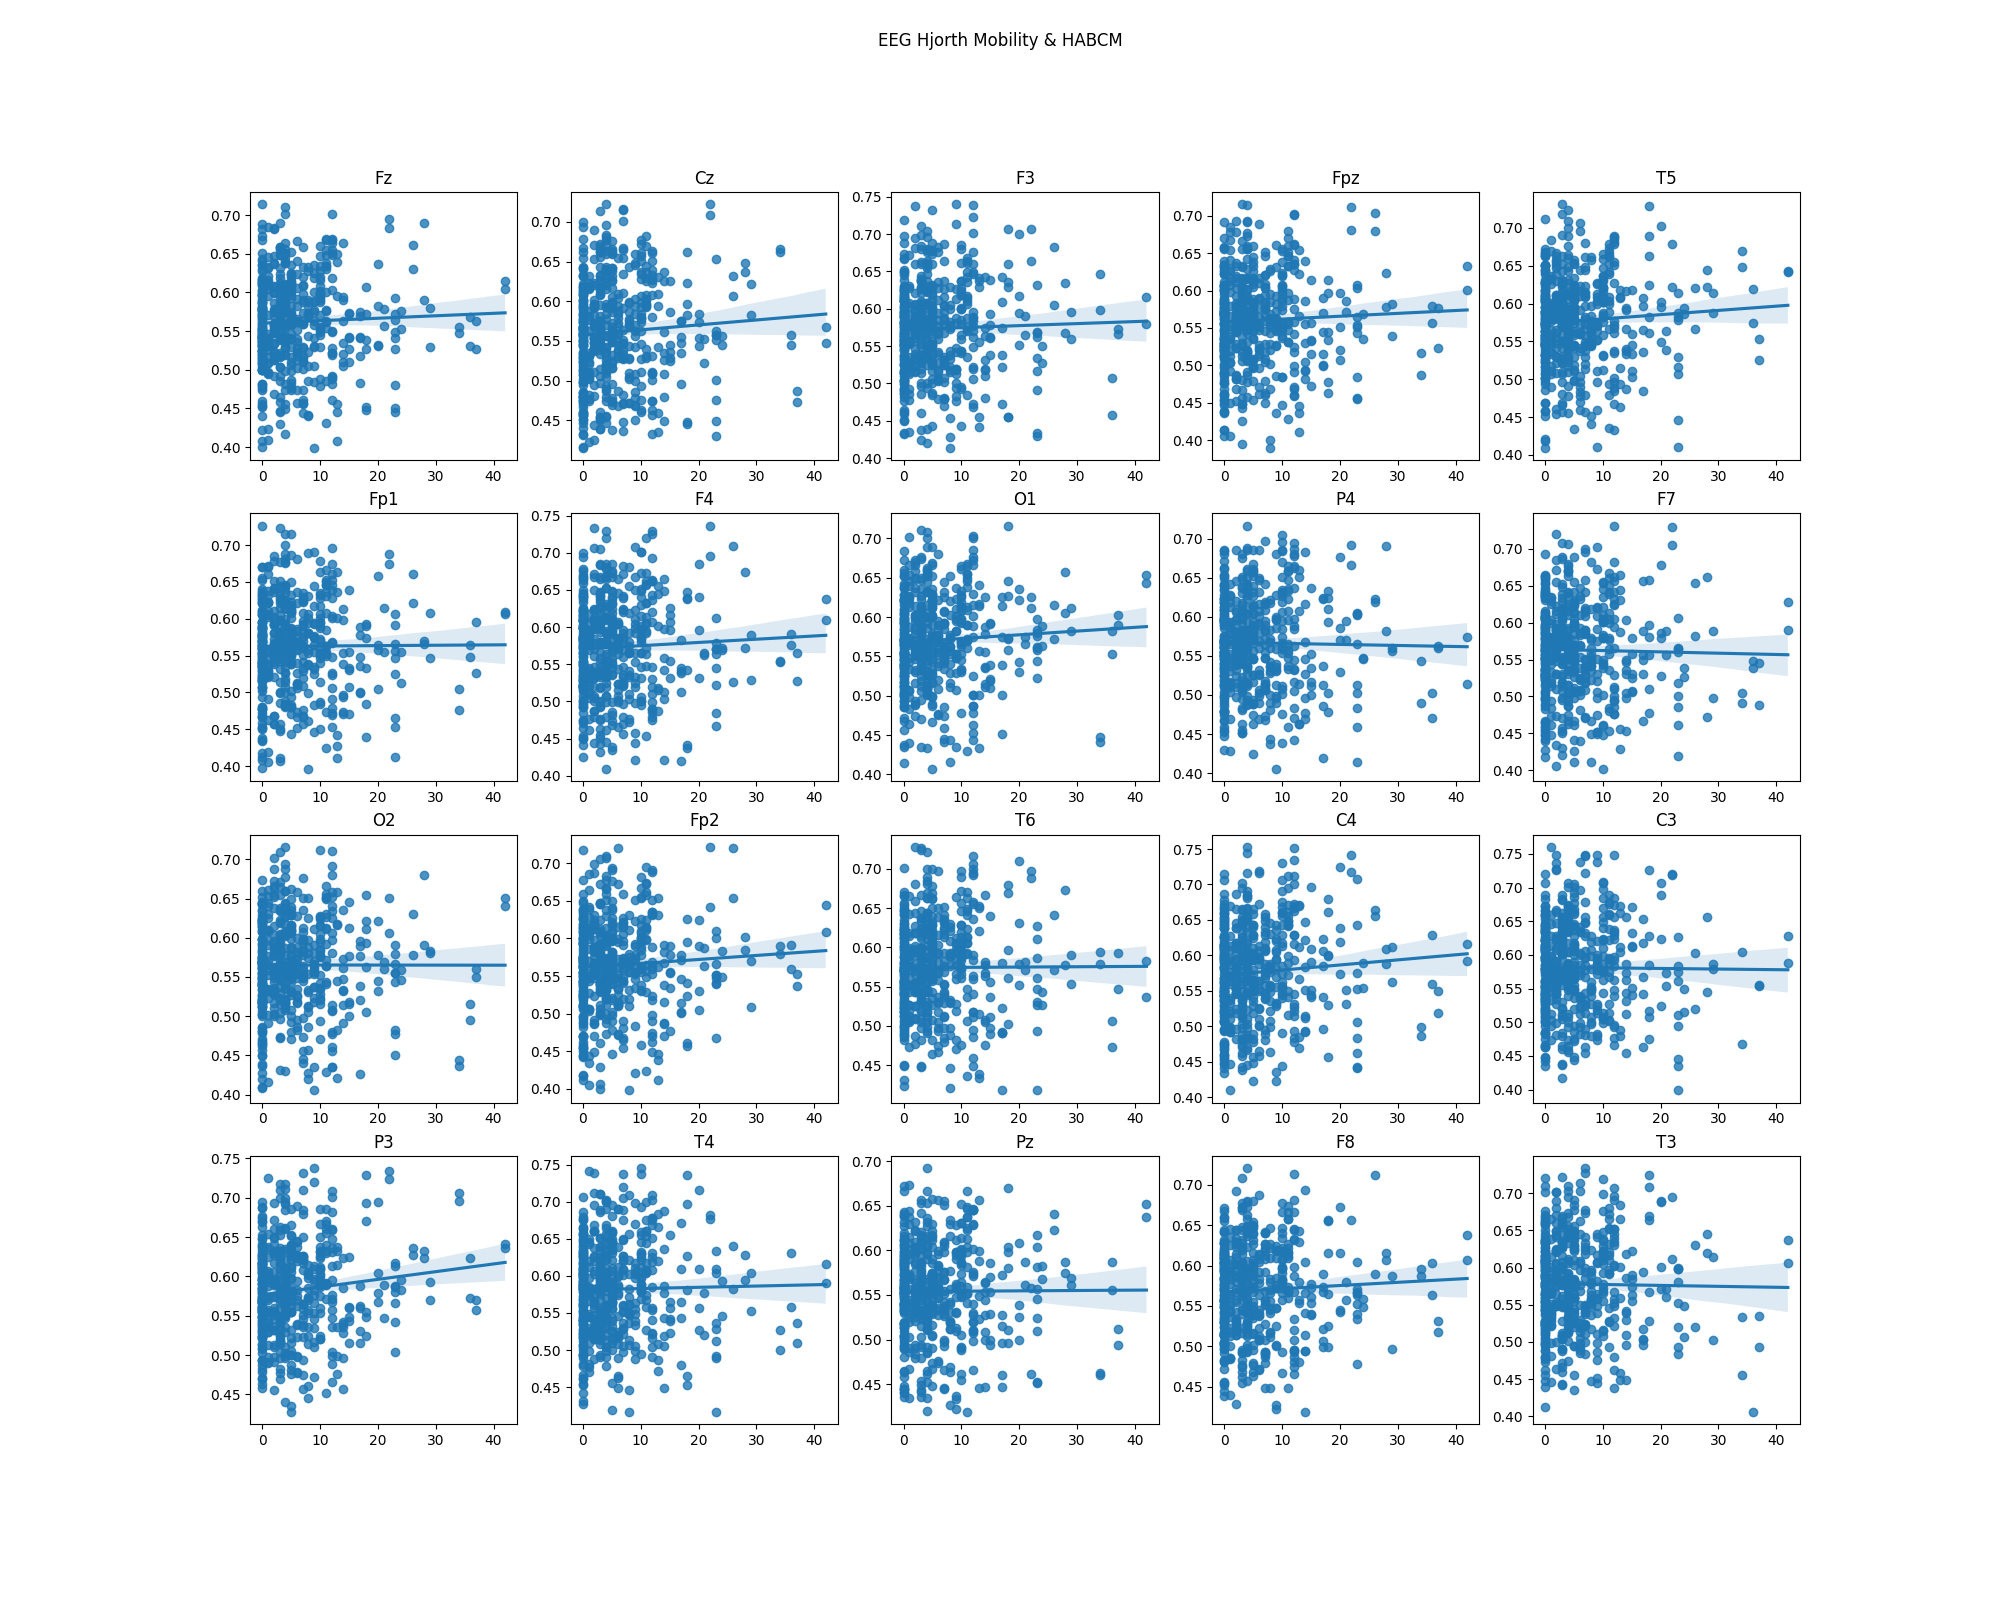

The file beside this chart, header and first rows:
channel, pearson, pearson p-value, spearman, spearman p-value, r2
Fz, 0.03833, 0.3873, 0.03833, 0.3873, 0.001469
Cz, 0.0681, 0.1235, 0.0681, 0.1235, 0.004638
F3, 0.03099, 0.4846, 0.03099, 0.4846, 0.0009601
Fpz, 0.0443, 0.319, 0.0443, 0.319, 0.001963
T5, 0.06776, 0.1265, 0.06776, 0.1265, 0.004591
Fp1, 0.005853, 0.8951, 0.005853, 0.8951, 3.425324614647618e-05
F4, 0.04822, 0.2757, 0.04822, 0.2757, 0.002325
O1, 0.059, 0.1839, 0.059, 0.1839, 0.003481
P4, -0.01596, 0.7193, -0.01596, 0.7193, 0.0002546
F7, -0.01981, 0.6547, -0.01981, 0.6547, 0.0003925
O2, -0.000969, 0.9826, -0.000969, 0.9826, 9.382262297075172e-07
Fp2, 0.06356, 0.1522, 0.06356, 0.1522, 0.00404
T6, 0.005039, 0.9096, 0.005039, 0.9096, 2.5389237469641834e-05
C4, 0.07653, 0.08424, 0.07653, 0.08424, 0.005857
C3, -0.009175, 0.8361, -0.009175, 0.8361, 8.417475388089457e-05
P3, 0.1188, 0.007433, 0.1188, 0.007433, 0.0141
T4, 0.01915, 0.6656, 0.01915, 0.6656, 0.0003665
Pz, 0.005464, 0.9022, 0.005464, 0.9022, 2.985109371334005e-05
F8, 0.04934, 0.266, 0.04934, 0.266, 0.002435
T3, -0.01396, 0.7524, -0.01396, 0.7524, 0.0001949
